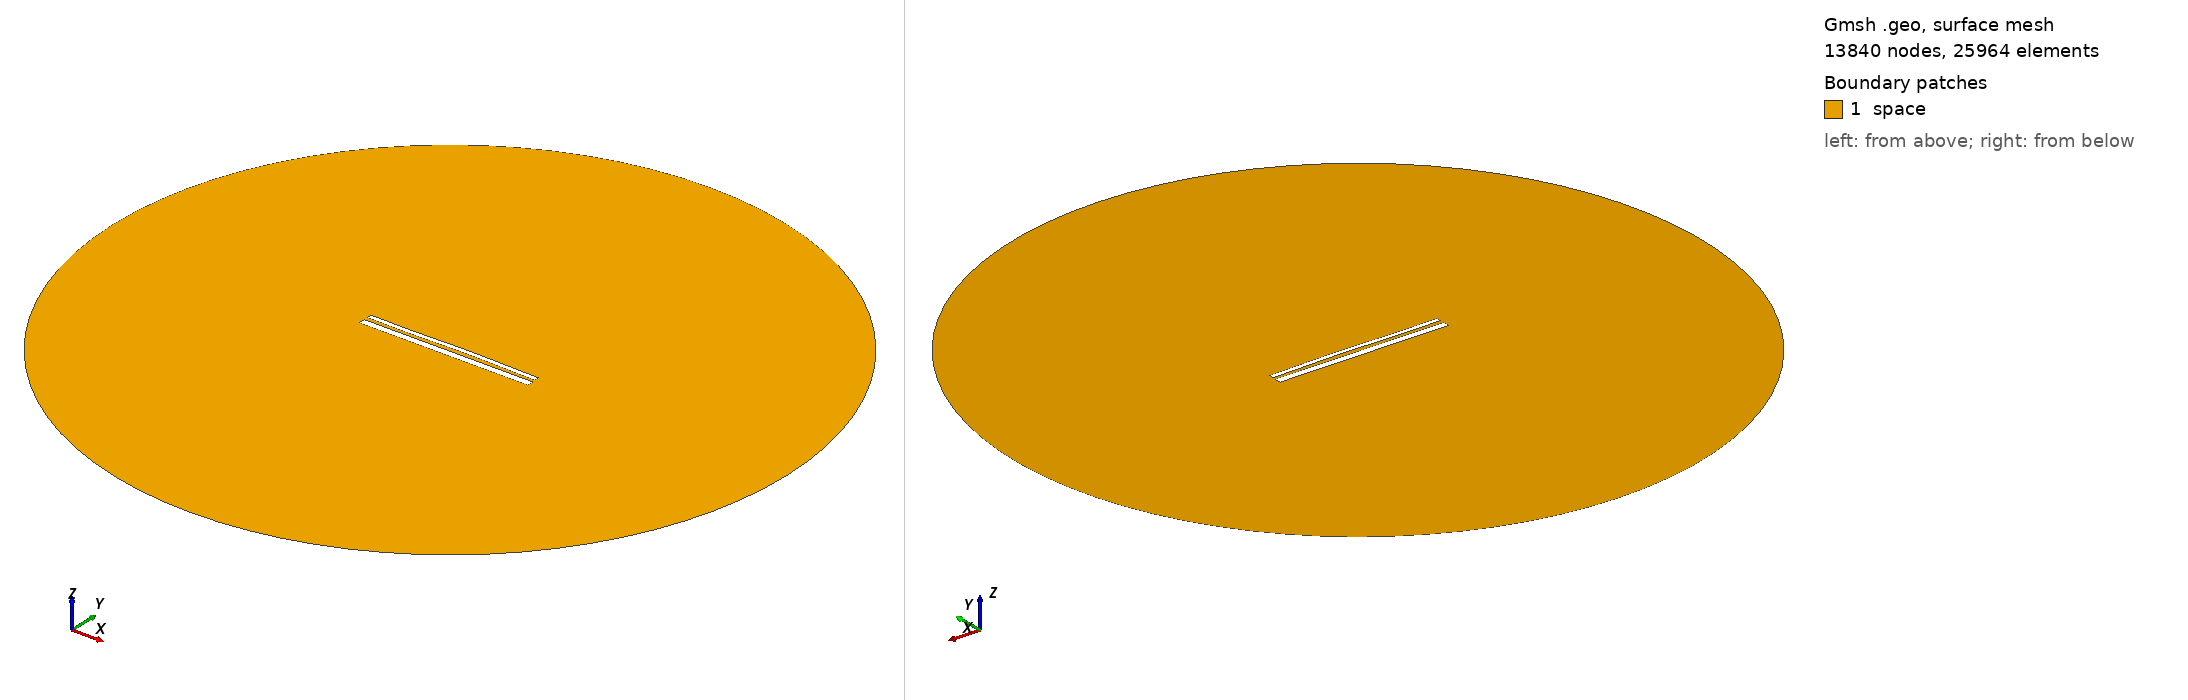

Gmsh geometry script, surface-meshed: 13840 nodes, 25964 surface elements. Boundary patches (legend numbers): 1 space. Left view from above one corner, right view from below the opposite corner. Legend entries are the model's physical surfaces. The drawing asked Gmsh for element sizes between 1% and 20% of the model's largest extent; the script's own settings can give other sizes.

=== 13352.geo (drawn) ===
//---------------------------------------
// Geometry kernel
//---------------------------------------

SetFactory("OpenCASCADE");



//---------------------------------------
// Parameters of the geometry
//---------------------------------------

// Overetch of the upper plate
overetch = 0.5;

// Distance between the plates
distance = 1.75;

// Discretization over the x axis (for the deformation)
nx = 50; 

// Length of the plate
L = 100 - overetch; 

// Number of modes
n = 4; 

// 1st mode coefficient
coeff(1) = -0.075;
beta(1) = 0.596864 * 3.1415926535 / L;

// 2nd mode coefficient
coeff(2) = 0.15;
beta(2) = 1.49418 * 3.1415926535 / L;

// 3rd mode coefficient
coeff(3) = -0.15;
beta(3) = 2.50025 * 3.1415926535 / L;

// 4th mode coefficient
coeff(4) = -0.075;
beta(4) = 3.49999 * 3.1415926535 / L;



//---------------------------------------
// Upper plate (deformed rectangle)
//---------------------------------------

// Coordiantes of the upper plate
xmin = -50;
xmax = 50 - overetch;

// Height of the upper plate
yheight = 4 - 2 * overetch;

// Indexes of the points
UpperID[] = {};
LowerID[] = {};
LeftID[] = {};
RightID[] = {};

// Point index
p = 1;

// Horizontal edges
For i In {1:nx}
    x = xmin + (i-1)*(xmax - xmin)/(nx-1);

    y_bottom = distance / 2 + overetch;
    For j In {1:n}
        C = (Cosh(beta(j)*L) + Cos(beta(j)*L)) / (Sinh(beta(j)*L) + Sin(beta(j)*L));
        y_bottom  = y_bottom + coeff(j) * (Cosh(beta(j)*(x+50)) - Cos(beta(j)*(x+50)) - C * (Sinh(beta(j)*(x+50)) - Sin(beta(j)*(x+50))));
    EndFor

    y_top = y_bottom + yheight;

    Point(p) = {x, y_top, 0, 1.0};
    UpperID[i] = p;
    p = p + 1;

    Point(p) = {x, y_bottom, 0, 1.0};
    LowerID[i] = p;
    p = p + 1;
EndFor

// Create point lists
UpperPts[] = {}; LowerPts[] = {};
For i In {1:nx}
  UpperPts[] += {UpperID[i]};
  LowerPts[] += {LowerID[i]};
EndFor

// Build splines
Spline(1) = {UpperPts[]};
Spline(2) = {LowerPts[]};
Line(3) = {LowerPts[nx-1], UpperPts[nx-1]};
Line(4) = {LowerPts[0], UpperPts[0]};

// Build the plane surface
Curve Loop(1) = {2, 3, -1, -4};
Plane Surface(1) = {1};



//---------------------------------------
// Lower plate (rectangle)
//---------------------------------------

// Vertices
Point(1001) = {-50, -1, 0, 1.0};
Point(1002) = { 50, -1, 0, 1.0};
Point(1003) = { 50,  -5, 0, 1.0};
Point(1004) = {-50,  -5, 0, 1.0};

// Edges
Line(5) = {1001, 1002};
Line(6) = {1002, 1003};
Line(7) = {1003, 1004};
Line(8) = {1004, 1001};

// Plane surface
Line Loop(2) = {5, 6, 7, 8};
Plane Surface(2) = {2}; 



//---------------------------------------
// Outer (fictious) boundary
//---------------------------------------

// Points
Point(1005) = {0, 0, 0};       // Center
Point(1006) = {200, 0, 0};     // Start point
Point(1007) = {0, 200, 0};     // 90 degrees
Point(1008) = {-200, 0, 0};    // 180 degrees
Point(1009) = {0, -200, 0};    // 270 degrees

// Circle arcs (each needs start, center, end)
Circle(9) = {1006, 1005, 1007};
Circle(10) = {1007, 1005, 1008};
Circle(11) = {1008, 1005, 1009};
Circle(12) = {1009, 1005, 1006};

// Plane surface for the entire domain
Curve Loop(3) = {9, 10, 11, 12};
Surface(3) = {3};

// Subtract the plates from the whole domain to obtain the actual domain where we want to solve the equations
BooleanDifference{ Surface{3}; Delete; }{ Surface{1}; Surface{2}; Delete; }




//---------------------------------------
// Transfinite Lines/Curves
//---------------------------------------

// Set the number of points on the boundaries
r = 7;

// Plates
Transfinite Curve {1, 2} = 50*r Using Progression 1;
Transfinite Curve {3, 4} = 2*r Using Progression 1;
Transfinite Line {5, 7} = 50*r Using Progression 1;
Transfinite Line {6, 8} = 2*r Using Progression 1;

// Outer boundary
Transfinite Line {9, 10, 11, 12} = 20 Using Progression 1;



//---------------------------------------
// Physical groups
//---------------------------------------                

// Physical curves (boundaries)
Physical Line("force_segment", 10) = {2};
Physical Line("upper_plate", 11) = {1, 3, 4};
Physical Line("lower_plate", 12) = {5, 6, 7, 8};
Physical Line("boundary", 20) = {9, 10, 11, 12};

// Physical Surfaces
Physical Surface("space", 30) = {3};



//---------------------------------------
// 6. Generate the Mesh
//---------------------------------------

// 2D mesh generation
Mesh 2;
